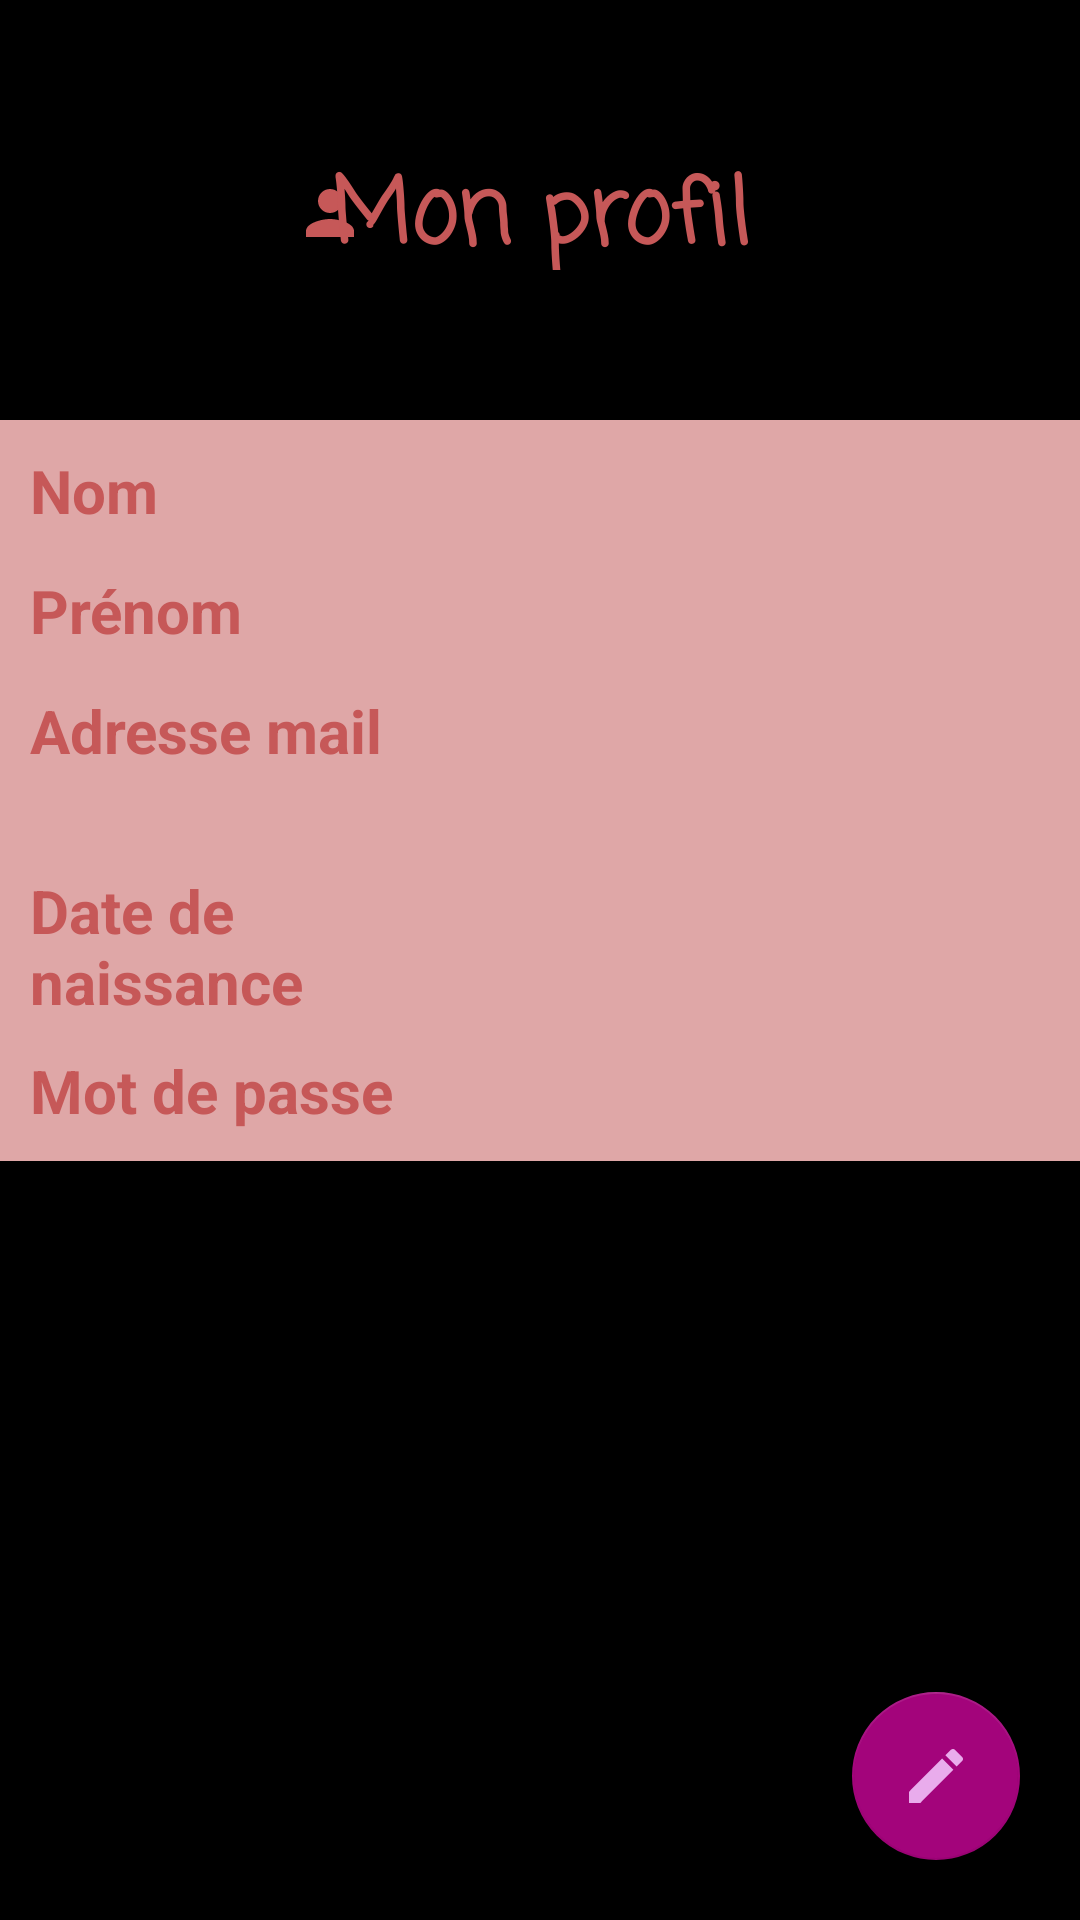

Layout XML and referenced resources for this Android screen:
<!-- AndroidManifest.xml: application theme NoActionBar -->
<!-- res/layout/fragment_profil.xml -->
<?xml version="1.0" encoding="utf-8"?>
<FrameLayout xmlns:android="http://schemas.android.com/apk/res/android"
    xmlns:app="http://schemas.android.com/apk/res-auto"
    xmlns:tools="http://schemas.android.com/tools"
    android:layout_width="match_parent"
    android:layout_height="match_parent"
    android:background="?attr/colorOnBackground"
    tools:context=".Fragments.ProfilFragment">

    <ImageView
        android:layout_width="wrap_content"
        android:layout_height="wrap_content"
        android:layout_marginTop="59dp"
        android:layout_marginLeft="98dp"
        android:src="@drawable/ic_profil"
        app:tint="?attr/colorPrimary" />

    <TextView
        android:id="@+id/frag_profil_titre"
        android:layout_width="250dp"
        android:layout_height="40dp"
        android:layout_gravity="center_horizontal"
        android:layout_marginTop="50dp"
        android:fontFamily="casual"
        android:gravity="center"
        android:text="@string/mon_profil"
        android:textColor="?attr/colorPrimary"
        android:textSize="30dp"
        android:textStyle="bold" />

    <RelativeLayout
        android:layout_width="360dp"
        android:layout_height="wrap_content"
        android:layout_marginTop="140dp"
        android:layout_gravity="center_horizontal"
        android:background="?attr/colorOnPrimary">

        <TextView
            android:layout_width="150dp"
            android:layout_height="wrap_content"
            android:layout_marginTop="10dp"
            android:layout_marginLeft="10dp"
            android:layout_marginRight="20dp"
            android:gravity="left"
            android:text="@string/nom"
            android:textColor="?attr/colorPrimary"
            android:textSize="20dp"
            android:textStyle="bold" />

        <TextView
            android:id="@+id/frag_profil_nom"
            android:layout_width="230dp"
            android:layout_height="wrap_content"
            android:layout_marginTop="10dp"
            android:layout_marginLeft="170dp"
            android:layout_marginRight="10dp"
            android:gravity="left"
            android:text=""
            android:textColor="?attr/colorPrimary"
            android:textSize="20dp" />

        <TextView
            android:layout_width="150dp"
            android:layout_height="wrap_content"
            android:layout_marginTop="50dp"
            android:layout_marginLeft="10dp"
            android:layout_marginRight="10dp"
            android:gravity="left"
            android:text="@string/pr_nom"
            android:textColor="?attr/colorPrimary"
            android:textSize="20dp"
            android:textStyle="bold" />

        <TextView
            android:id="@+id/frag_profil_prenom"
            android:layout_width="230dp"
            android:layout_height="wrap_content"
            android:layout_marginTop="50dp"
            android:layout_marginLeft="170dp"
            android:layout_marginRight="10dp"
            android:gravity="left"
            android:text=""
            android:textColor="?attr/colorPrimary"
            android:textSize="20dp" />

        <TextView
            android:layout_width="150dp"
            android:layout_height="50dp"
            android:layout_marginTop="90dp"
            android:layout_marginLeft="10dp"
            android:layout_marginRight="10dp"
            android:gravity="left"
            android:text="@string/adresse_mail"
            android:textColor="?attr/colorPrimary"
            android:textSize="20dp"
            android:textStyle="bold" />

        <TextView
            android:id="@+id/frag_profil_id"
            android:layout_width="230dp"
            android:layout_height="50dp"
            android:layout_marginTop="90dp"
            android:layout_marginLeft="170dp"
            android:layout_marginRight="10dp"
            android:gravity="left"
            android:text=""
            android:textColor="?attr/colorPrimary"
            android:textSize="20dp"/>

        <TextView
            android:layout_width="150dp"
            android:layout_height="wrap_content"
            android:layout_marginTop="150dp"
            android:layout_marginLeft="10dp"
            android:layout_marginRight="10dp"
            android:gravity="left"
            android:text="@string/date_de_naissance"
            android:textColor="?attr/colorPrimary"
            android:textSize="20dp"
            android:textStyle="bold" />

        <TextView
            android:id="@+id/frag_profil_date"
            android:layout_width="230dp"
            android:layout_height="50dp"
            android:layout_marginTop="150dp"
            android:layout_marginLeft="170dp"
            android:layout_marginRight="10dp"
            android:gravity="center_vertical"
            android:text=""
            android:textColor="?attr/colorPrimary"
            android:textSize="20dp" />

        <TextView
            android:layout_width="150dp"
            android:layout_height="wrap_content"
            android:layout_marginTop="210dp"
            android:layout_marginLeft="10dp"
            android:layout_marginRight="20dp"
            android:gravity="left"
            android:text="@string/mot_de_passe"
            android:textColor="?attr/colorPrimary"
            android:textSize="20dp"
            android:textStyle="bold" />

        <TextView
            android:id="@+id/frag_profil_mdp"
            android:layout_width="230dp"
            android:layout_height="wrap_content"
            android:layout_marginTop="210dp"
            android:layout_marginLeft="170dp"
            android:layout_marginRight="10dp"
            android:layout_marginBottom="10dp"
            android:gravity="left"
            android:text=""
            android:textColor="?attr/colorPrimary"
            android:textSize="20dp"
            android:inputType="textPassword" />

    </RelativeLayout>

    <com.google.android.material.floatingactionbutton.FloatingActionButton
        android:id="@+id/frag_profil_btn_float"
        android:layout_width="wrap_content"
        android:layout_height="wrap_content"
        android:layout_gravity="end|bottom"
        android:layout_marginBottom="20dp"
        android:layout_marginRight="20dp"
        android:src="@drawable/ic_edit"/>

</FrameLayout>
<!-- resources referenced by this layout -->
<resources>
  <!-- drawable ic_edit (drawable) -->
  <vector android:height="24dp" android:tint="#C65885"
      android:viewportHeight="24" android:viewportWidth="24"
      android:width="24dp" xmlns:android="http://schemas.android.com/apk/res/android">
      <path android:fillColor="@android:color/white" android:pathData="M3,17.25V21h3.75L17.81,9.94l-3.75,-3.75L3,17.25zM20.71,7.04c0.39,-0.39 0.39,-1.02 0,-1.41l-2.34,-2.34c-0.39,-0.39 -1.02,-0.39 -1.41,0l-1.83,1.83 3.75,3.75 1.83,-1.83z"/>
  </vector>
  <!-- drawable ic_profil (drawable) -->
  <vector android:height="24dp" android:tint="#C65885"
      android:viewportHeight="24" android:viewportWidth="24"
      android:width="24dp" xmlns:android="http://schemas.android.com/apk/res/android">
      <path android:fillColor="@android:color/white" android:pathData="M12,12c2.21,0 4,-1.79 4,-4s-1.79,-4 -4,-4 -4,1.79 -4,4 1.79,4 4,4zM12,14c-2.67,0 -8,1.34 -8,4v2h16v-2c0,-2.66 -5.33,-4 -8,-4z"/>
  </vector>
  <string name="adresse_mail">Adresse mail</string>
  <string name="date_de_naissance">Date de naissance</string>
  <string name="mon_profil">Mon profil</string>
  <string name="mot_de_passe">Mot de passe</string>
  <string name="nom">Nom</string>
  <string name="pr_nom">Prénom</string>
  <style name="NoActionBar" parent="Theme.Projet_Planet_Express">
          <item name="android:windowActionBar">false</item>
          <item name="android:windowNoTitle">true</item>
      </style>
  <style name="Theme.Projet_Planet_Express" parent="Theme.MaterialComponents.DayNight.NoActionBar">
          
          <item name="colorPrimary">@color/red_dark</item>
          <item name="colorPrimaryVariant">@color/red_light</item>
          <item name="colorOnPrimary">@color/pink_light</item>
  
          
          <item name="colorSecondary">#A3047B</item>
          <item name="colorSecondaryVariant">@color/pink_sweet</item>
          <item name="colorOnSecondary">#E9ACEC</item>
  
          
          <item name="android:statusBarColor" tools:targetApi="l">?attr/colorPrimaryVariant</item>
  
          
      </style>
  <color name="red_dark">#C65858</color>
  <color name="red_light">#F25C5C</color>
  <color name="pink_light">#DFA7A7</color>
  <color name="pink_sweet">#F08897</color>
</resources>
